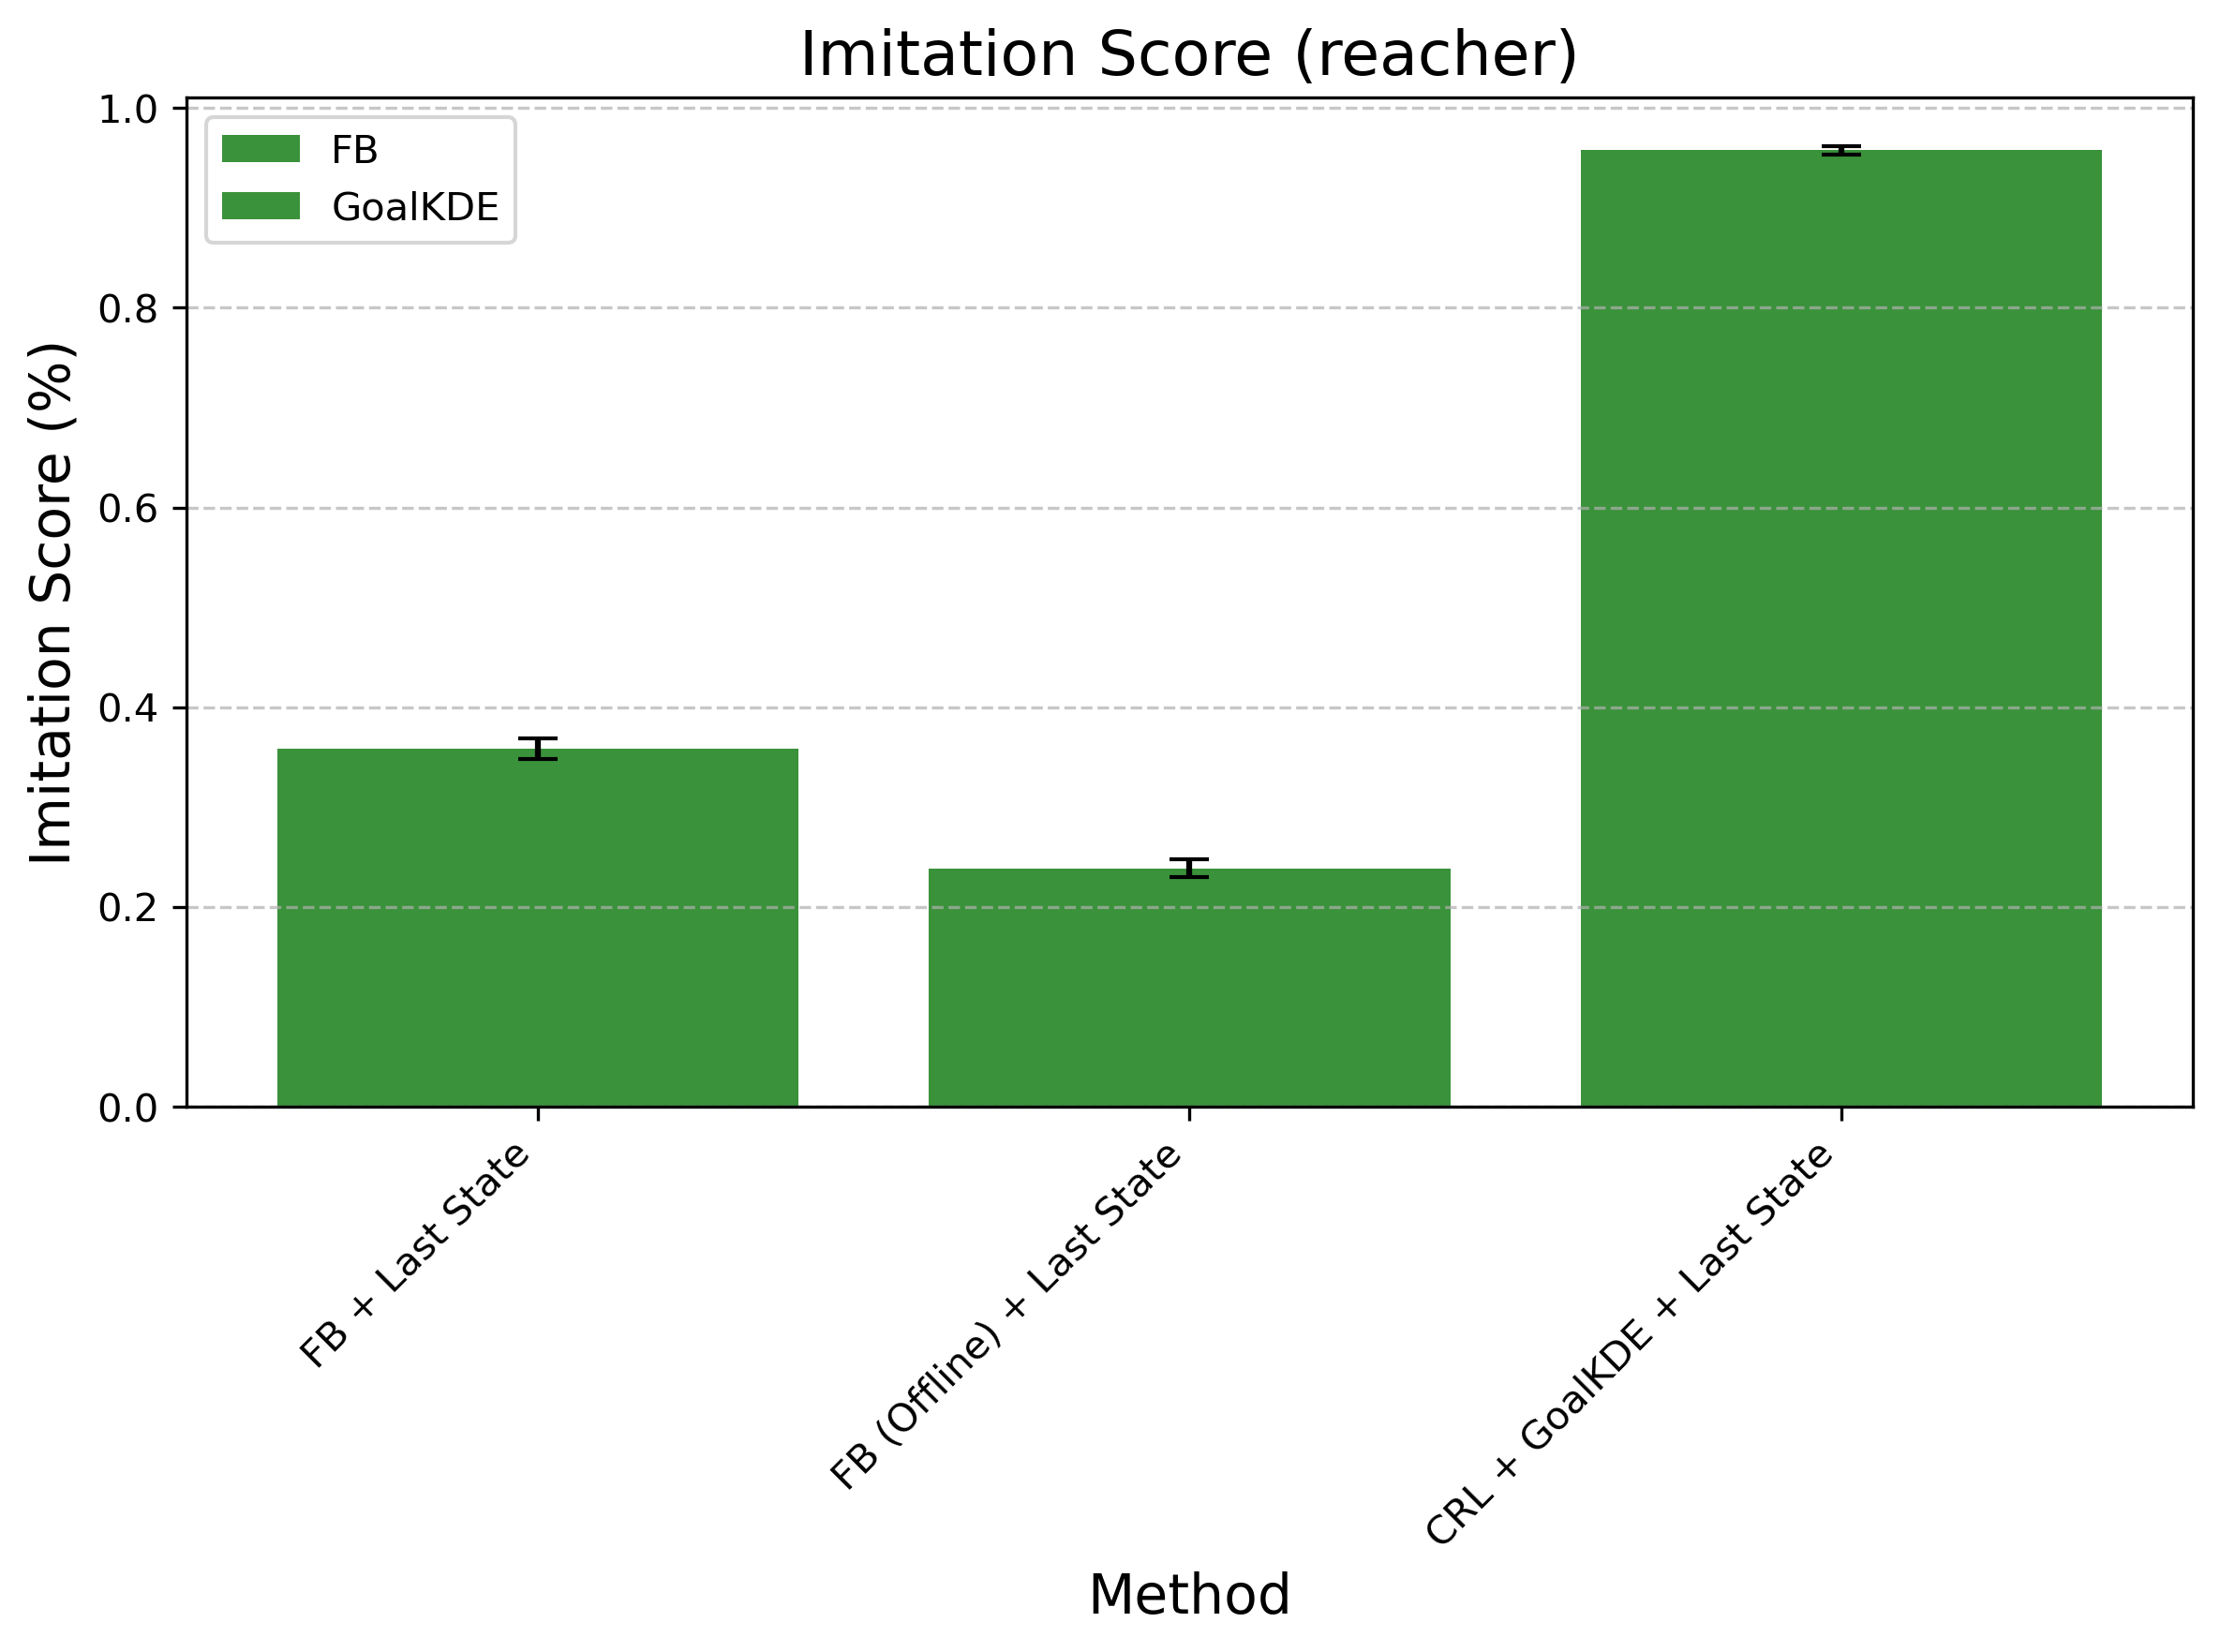

Source data for this figure (header and first rows):
Method, Mean Difference, Std Error, Method Type
FB + Last State, 0.3584, 0.01021, FB
FB (Offline) + Last State, 0.2385, 0.008909, FB
CRL + GoalKDE + Last State, 0.9578, 0.004153, GoalKDE
